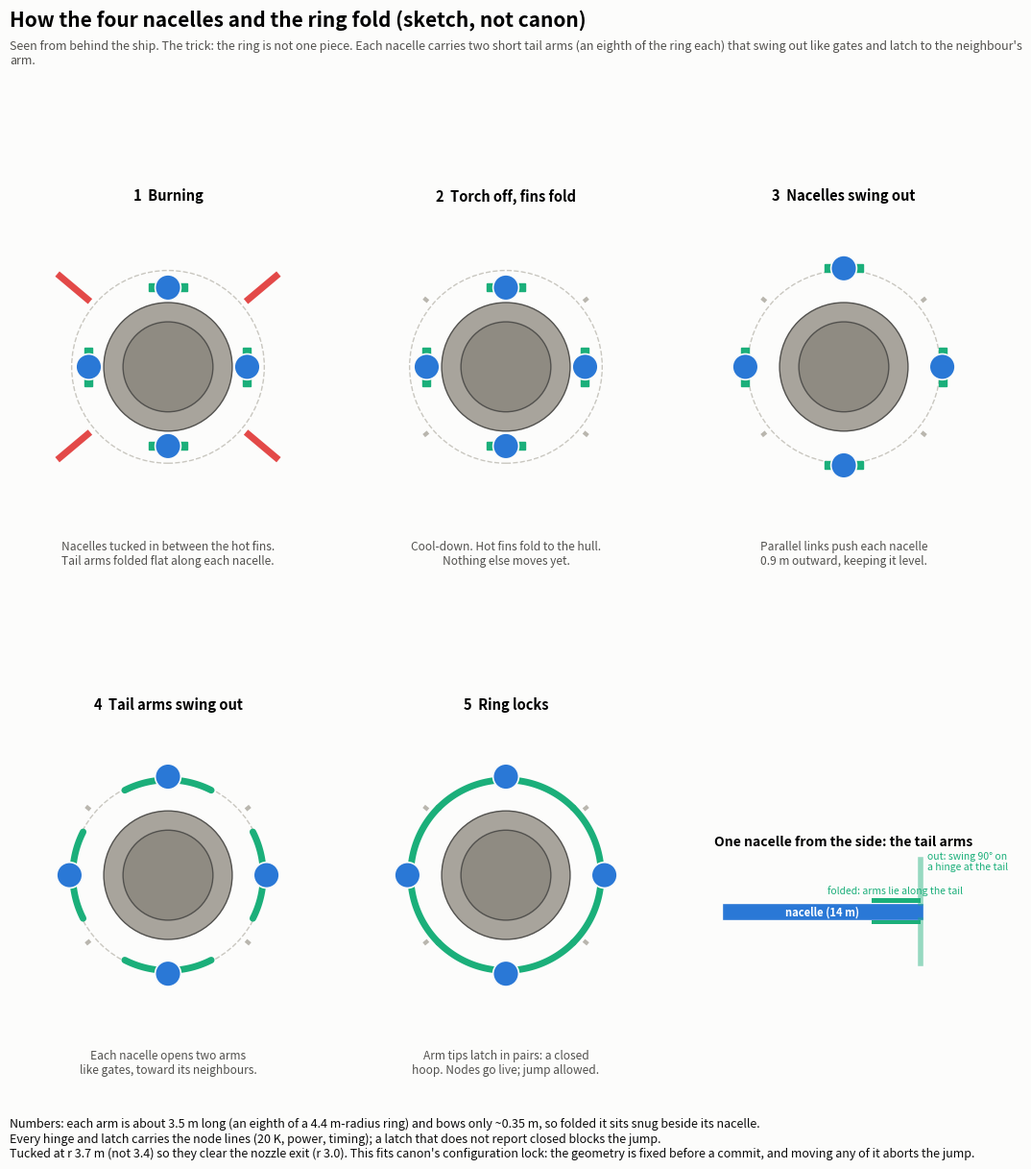

Write Python code to recreate this figure. (Note: this script raises an exception after producing the figure.)
import math, numpy as np, matplotlib; matplotlib.use('Agg'); import matplotlib.pyplot as plt
from matplotlib.patches import Circle
BG, INK, MUTE, NAC, ARM, FIN, TOR = '#fcfcfb', '#0b0b0b', '#52514e', '#2a78d6', '#1baf7a', '#e34948', '#a8a49c'
fig = plt.figure(figsize=(11, 12.6), dpi=110); fig.patch.set_facecolor(BG)
fig.text(.03, .982, 'How the four nacelles and the ring fold (sketch, not canon)', fontsize=15, weight='bold')
fig.text(.03, .952, 'Seen from behind the ship. The trick: the ring is not one piece. Each nacelle carries two short tail arms (an eighth of the ring each) that swing out like gates and latch to the neighbour\'s arm.', fontsize=9, color=MUTE, wrap=True)
AZ = [0, 90, 180, 270]
def view(ax, r_nac, fins, arm_frac, title, note):
    ax.set_facecolor(BG); ax.set_aspect('equal'); ax.axis('off')
    ax.add_patch(Circle((0, 0), 4.5, fill=False, ec='#c9c7c0', ls='--', lw=1)); ax.add_patch(Circle((0, 0), 3.0, fc=TOR, ec=MUTE)); ax.add_patch(Circle((0, 0), 2.1, fc='#8f8b82', ec=MUTE))
    for s in (40, 140, 220, 320):
        a = math.radians(s); r0, r1 = (4.75, 6.75) if fins == 'out' else ((4.75, 5.0) if fins == 'stowed' else (4.75, 5.75))
        ax.plot([r0 * math.cos(a), r1 * math.cos(a)], [r0 * math.sin(a), r1 * math.sin(a)], color=FIN if fins == 'out' else '#b9b6ae', lw=5 if fins == 'out' else 3, solid_capstyle='butt')
    for az in AZ:
        a = math.radians(az); cx, cy = r_nac * math.cos(a), r_nac * math.sin(a)
        # arms: each spans 45 deg of the ring when fully out; folded they lie along the nacelle (shown as a short stub beside it)
        for side in (-1, 1):
            if arm_frac > 0:
                ang = np.linspace(az, az + side * 45 * arm_frac, 30); R = r_nac - 0.15
                ax.plot(R * np.cos(np.radians(ang)), R * np.sin(np.radians(ang)), color=ARM, lw=5, solid_capstyle='round')
            else:
                t = np.array([-math.sin(a), math.cos(a)]) * side * 0.72; ax.plot([cx + t[0]], [cy + t[1]], 's', ms=6, color=ARM)
        ax.add_patch(Circle((cx, cy), .6, fc=NAC, ec=BG, lw=1.2, zorder=5))
    ax.set_xlim(-7.4, 7.4); ax.set_ylim(-7.4, 7.4)
    ax.set_title(title, fontsize=10.5, weight='bold'); ax.text(0, -8.1, note, ha='center', va='top', fontsize=8.6, color=MUTE, wrap=True)
steps = [(3.7, 'out', 0, '1  Burning', 'Nacelles tucked in between the hot fins.\nTail arms folded flat along each nacelle.'),
         (3.7, 'stowed', 0, '2  Torch off, fins fold', 'Cool-down. Hot fins fold to the hull.\nNothing else moves yet.'),
         (4.6, 'stowed', 0, '3  Nacelles swing out', 'Parallel links push each nacelle\n0.9 m outward, keeping it level.'),
         (4.6, 'stowed', 0.6, '4  Tail arms swing out', 'Each nacelle opens two arms\nlike gates, toward its neighbours.'),
         (4.6, 'stowed', 1.0, '5  Ring locks', 'Arm tips latch in pairs: a closed\nhoop. Nodes go live; jump allowed.'),
         (None, None, None, '', '')]
for i, (r, f, af, t, n) in enumerate(steps):
    if r is None: continue
    ax = fig.add_axes([.03 + (i % 3) * .32, .52 - (i // 3) * .42, .3, .36]); view(ax, r, f, af, t, n)
# side detail
ax = fig.add_axes([.67, .1, .3, .3]); ax.set_facecolor(BG); ax.axis('off'); ax.set_xlim(37, 59); ax.set_ylim(-4, 4); ax.set_aspect('equal')
ax.add_patch(plt.Rectangle((39.5, -.6), 14, 1.2, fc=NAC, ec=BG)); ax.text(46.5, 0, 'nacelle (14 m)', ha='center', va='center', color='white', fontsize=8, weight='bold')
ax.add_patch(plt.Rectangle((49.9, .62), 3.45, .28, fc=ARM)); ax.add_patch(plt.Rectangle((49.9, -.9), 3.45, .28, fc=ARM)); ax.text(51.6, 1.25, 'folded: arms lie along the tail', ha='center', fontsize=7.5, color=ARM)
ax.plot([53.35, 53.35], [.6, 3.6], color=ARM, lw=4, alpha=.45); ax.plot([53.35, 53.35], [-.6, -3.6], color=ARM, lw=4, alpha=.45); ax.text(53.8, 2.9, 'out: swing 90° on\na hinge at the tail', fontsize=7.5, color=ARM)
ax.set_title('One nacelle from the side: the tail arms', fontsize=10, weight='bold')
fig.text(.03, .08, 'Numbers: each arm is about 3.5 m long (an eighth of a 4.4 m-radius ring) and bows only ~0.35 m, so folded it sits snug beside its nacelle.\n'
         'Every hinge and latch carries the node lines (20 K, power, timing); a latch that does not report closed blocks the jump.\n'
         'Tucked at r 3.7 m (not 3.4) so they clear the nozzle exit (r 3.0). This fits canon\'s configuration lock: the geometry is fixed before a commit, and moving any of it aborts the jump.', fontsize=9, color=INK, va='top')
import os; fig.savefig(os.path.join(os.path.dirname(os.path.abspath(__file__)), 'nacelle_fold_sequence.png'), facecolor=BG)
